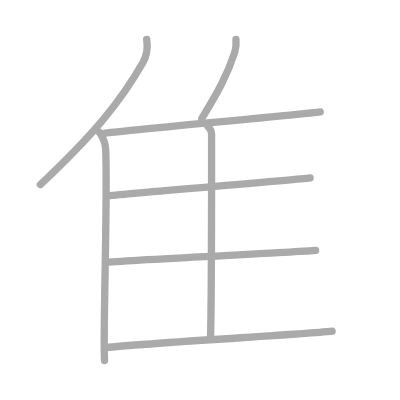
t = 0.00 s
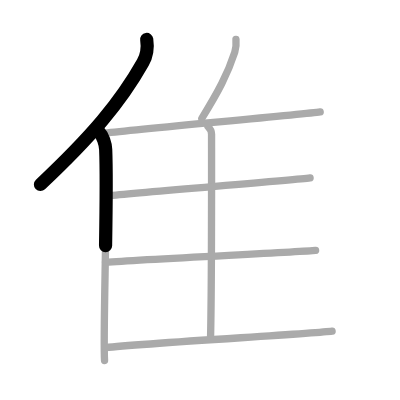
t = 1.50 s
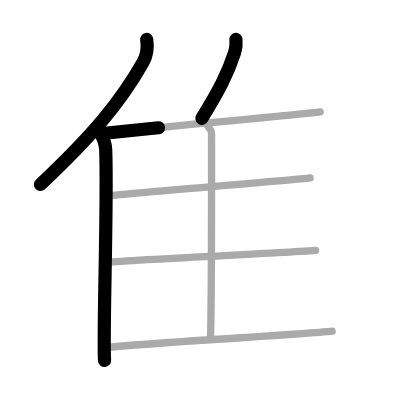
t = 3.25 s
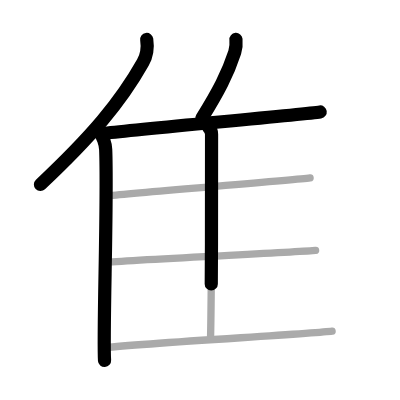
t = 4.75 s
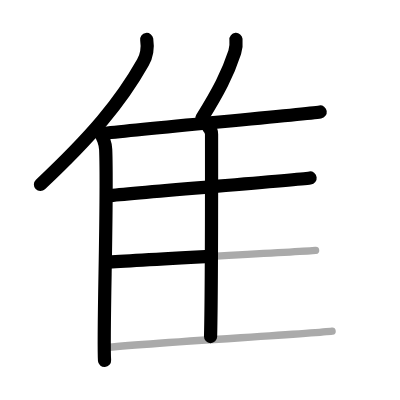
t = 6.50 s
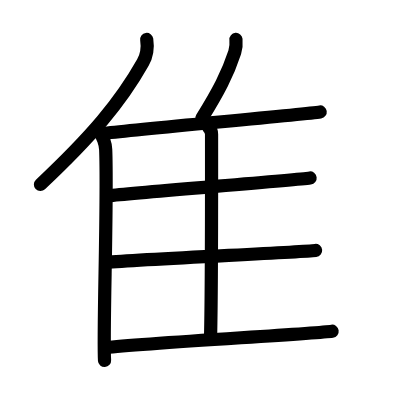
t = 8.00 s

The animated SVG that drew these frames (rendered in a browser with its animation timeline set to each time). Animation: 8 SMIL elements (animate=8); one cycle of 8.00 s.

<?xml version="1.0" standalone="no"?>
<!DOCTYPE svg PUBLIC "-//W3C//DTD SVG 1.1//EN"   "http://www.w3.org/Graphics/SVG/1.1/DTD/svg11.dtd">
<svg width="400px" height="400px"  version="1.1" xmlns="http://www.w3.org/2000/svg">
  <defs>
    <marker id="Triangle" viewBox="0 0 10 10" refX="0" refY="5" markerUnits="strokeWidth" markerWidth="3" style="stroke-opacity:0%;fill:#aaaaaa;" markerHeight="2" orient="auto">
      <path d="M 0 0 L 10 5 L 0 10 z" />
    </marker>
    
    <marker id="Arrow" viewBox="0 0 10 10" refX="5" refY="5" markerUnits="strokeWidth" markerWidth="1.8" style="stroke-opacity:0%;fill:#770000;" markerHeight="2" orient="auto">
      <path d="M 0 4 L 6 4 L 4 1 L 10 5 L 4 9 L 6 6 L 0 6 z" />
        <circle cx="5" cy="5" r="5" />
      </marker>
    
    <marker id="TriangleRed" viewBox="0 0 10 10" refX="0" refY="5" markerUnits="strokeWidth" markerWidth="3" style="stroke-opacity:0%;fill:#CC0000;" markerHeight="2" orient="auto">
      <path d="M 0 0 L 10 5 L 0 10 z" />
    </marker>
    
    <marker id="ArrowRed" viewBox="0 0 10 10" refX="5" refY="5" markerUnits="strokeWidth" markerWidth="1.8" style="stroke-opacity:0%;fill:#CC0000;" markerHeight="2" orient="auto">
      <path d="M 0 4 L 6 4 L 4 1 L 10 5 L 4 9 L 6 6 L 0 6 z" />
        <circle cx="5" cy="5" r="5" />
      </marker>
    
  </defs>
  
  <path style="fill:#ffffff; fill-opacity:100%; fill-rule:evenodd; stroke-width:0;" d="M 0 0 L 400px 0 L 400px 400px L 0 400px L 0 0" />

  <g transform="scale(3.6697247706422 3.6697247706422)">
<path style="fill:none; fill-opacity:0%; fill-rule:evenodd; stroke:#aaaaaa; stroke-opacity:100%; stroke-width: 1.5pt; stroke-linejoin:round; stroke-linecap:round;" d="M39.98 10.75c0.3 1.99-0.08 4.59-1.04 6.29C32.81 27.89 25.04 37.08 11 50.29"></path>
<path style="fill:none; fill-opacity:0%; fill-rule:evenodd; stroke:#aaaaaa; stroke-opacity:100%; stroke-width: 1.5pt; stroke-linejoin:round; stroke-linecap:round;" d="M27.03 36c0.97 1 1.71 3.19 1.77 4.75c0.57 13.82-0.79 50.31-0.31 57.5"></path>
<path style="fill:none; fill-opacity:0%; fill-rule:evenodd; stroke:#aaaaaa; stroke-opacity:100%; stroke-width: 1.5pt; stroke-linejoin:round; stroke-linecap:round;" d="M64.3 10.75c0.1 1.1-0.03 2.55-0.33 3.49C62 20.27 59.51 24.92 55 32.25"></path>
<path style="fill:none; fill-opacity:0%; fill-rule:evenodd; stroke:#aaaaaa; stroke-opacity:100%; stroke-width: 1.5pt; stroke-linejoin:round; stroke-linecap:round;" d="M28.53 36.3c11.22-1.3 53.9-5.09 58.72-5.8"></path>
<path style="fill:none; fill-opacity:0%; fill-rule:evenodd; stroke:#aaaaaa; stroke-opacity:100%; stroke-width: 1.5pt; stroke-linejoin:round; stroke-linecap:round;" d="M56.68 34.5c0.54 0.51 0.97 1.21 0.97 2.09c0 8.96 0.06 41.05-0.27 55.16"></path>
<path style="fill:none; fill-opacity:0%; fill-rule:evenodd; stroke:#aaaaaa; stroke-opacity:100%; stroke-width: 1.5pt; stroke-linejoin:round; stroke-linecap:round;" d="M30.03 53.3c10.58-1.08 49.93-4.21 54.47-4.8"></path>
<path style="fill:none; fill-opacity:0%; fill-rule:evenodd; stroke:#aaaaaa; stroke-opacity:100%; stroke-width: 1.5pt; stroke-linejoin:round; stroke-linecap:round;" d="M28.75 71.5c11.17-0.91 52.46-2.75 57.25-3.25"></path>
<path style="fill:none; fill-opacity:0%; fill-rule:evenodd; stroke:#aaaaaa; stroke-opacity:100%; stroke-width: 1.5pt; stroke-linejoin:round; stroke-linecap:round;" d="M28.75 94.75c11.22-1.3 56.94-3.79 61.75-4.5"></path>

<path style="fill:none; fill-opacity:0%; fill-rule:evenodd; stroke:#000000; stroke-opacity:100%; stroke-width: 2.7pt; stroke-linejoin:round; stroke-linecap:round;" d="M39.98 10.75c0.3 1.99-0.08 4.59-1.04 6.29C32.81 27.89 25.04 37.08 11 50.29" pathLength="100" stroke-dashoffset="100" stroke-dasharray="100 105"><animate id="dashAnim1" attributeName="stroke-dashoffset" from="100" to="0" dur="1s" calcMode="linear" fill="freeze"/></path>
<path style="fill:none; fill-opacity:0%; fill-rule:evenodd; stroke:#000000; stroke-opacity:100%; stroke-width: 2.7pt; stroke-linejoin:round; stroke-linecap:round;" d="M27.03 36c0.97 1 1.71 3.19 1.77 4.75c0.57 13.82-0.79 50.31-0.31 57.5" pathLength="100" stroke-dashoffset="100" stroke-dasharray="100 105"><animate id="dashAnim2" attributeName="stroke-dashoffset" from="100" to="0" dur="1s" calcMode="linear" begin="dashAnim1.end" fill="freeze"/></path>
<path style="fill:none; fill-opacity:0%; fill-rule:evenodd; stroke:#000000; stroke-opacity:100%; stroke-width: 2.7pt; stroke-linejoin:round; stroke-linecap:round;" d="M64.3 10.75c0.1 1.1-0.03 2.55-0.33 3.49C62 20.27 59.51 24.92 55 32.25" pathLength="100" stroke-dashoffset="100" stroke-dasharray="100 105"><animate id="dashAnim3" attributeName="stroke-dashoffset" from="100" to="0" dur="1s" calcMode="linear" begin="dashAnim2.end" fill="freeze"/></path>
<path style="fill:none; fill-opacity:0%; fill-rule:evenodd; stroke:#000000; stroke-opacity:100%; stroke-width: 2.7pt; stroke-linejoin:round; stroke-linecap:round;" d="M28.53 36.3c11.22-1.3 53.9-5.09 58.72-5.8" pathLength="100" stroke-dashoffset="100" stroke-dasharray="100 105"><animate id="dashAnim4" attributeName="stroke-dashoffset" from="100" to="0" dur="1s" calcMode="linear" begin="dashAnim3.end" fill="freeze"/></path>
<path style="fill:none; fill-opacity:0%; fill-rule:evenodd; stroke:#000000; stroke-opacity:100%; stroke-width: 2.7pt; stroke-linejoin:round; stroke-linecap:round;" d="M56.68 34.5c0.54 0.51 0.97 1.21 0.97 2.09c0 8.96 0.06 41.05-0.27 55.16" pathLength="100" stroke-dashoffset="100" stroke-dasharray="100 105"><animate id="dashAnim5" attributeName="stroke-dashoffset" from="100" to="0" dur="1s" calcMode="linear" begin="dashAnim4.end" fill="freeze"/></path>
<path style="fill:none; fill-opacity:0%; fill-rule:evenodd; stroke:#000000; stroke-opacity:100%; stroke-width: 2.7pt; stroke-linejoin:round; stroke-linecap:round;" d="M30.03 53.3c10.58-1.08 49.93-4.21 54.47-4.8" pathLength="100" stroke-dashoffset="100" stroke-dasharray="100 105"><animate id="dashAnim6" attributeName="stroke-dashoffset" from="100" to="0" dur="1s" calcMode="linear" begin="dashAnim5.end" fill="freeze"/></path>
<path style="fill:none; fill-opacity:0%; fill-rule:evenodd; stroke:#000000; stroke-opacity:100%; stroke-width: 2.7pt; stroke-linejoin:round; stroke-linecap:round;" d="M28.75 71.5c11.17-0.91 52.46-2.75 57.25-3.25" pathLength="100" stroke-dashoffset="100" stroke-dasharray="100 105"><animate id="dashAnim7" attributeName="stroke-dashoffset" from="100" to="0" dur="1s" calcMode="linear" begin="dashAnim6.end" fill="freeze"/></path>
<path style="fill:none; fill-opacity:0%; fill-rule:evenodd; stroke:#000000; stroke-opacity:100%; stroke-width: 2.7pt; stroke-linejoin:round; stroke-linecap:round;" d="M28.75 94.75c11.22-1.3 56.94-3.79 61.75-4.5" pathLength="100" stroke-dashoffset="100" stroke-dasharray="100 105"><animate id="dashAnim8" attributeName="stroke-dashoffset" from="100" to="0" dur="1s" calcMode="linear" begin="dashAnim7.end" fill="freeze"/></path>

</g>

</svg>  
          
